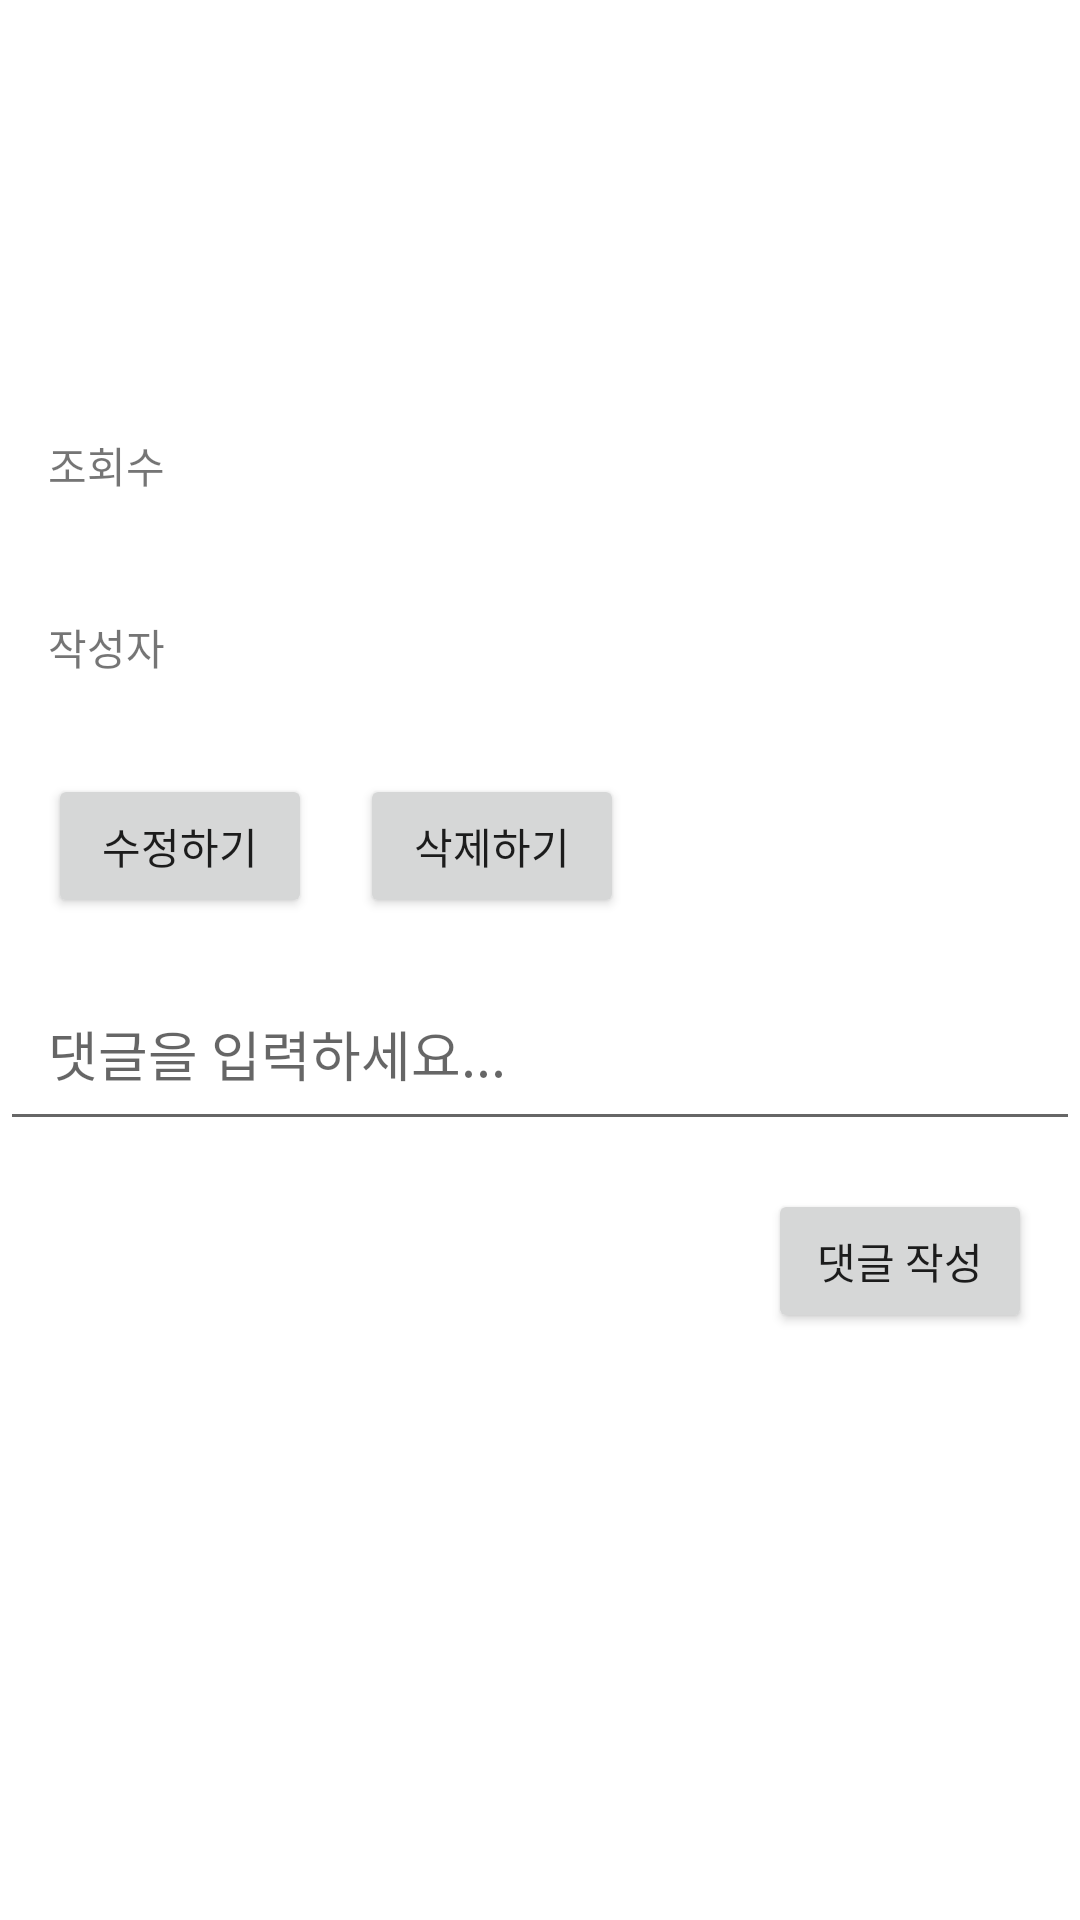

Reconstruct the res/layout file that produces this screen, plus the resources it refers to.
<!-- AndroidManifest.xml: application theme Theme.MyApplication -->
<!-- res/layout/fragment_post_detail3.xml -->
<RelativeLayout xmlns:android="http://schemas.android.com/apk/res/android"
    android:layout_width="match_parent"
    android:layout_height="match_parent">

    
    <TextView
        android:id="@+id/textViewTitleNotice"
        android:layout_width="wrap_content"
        android:layout_height="wrap_content"
        android:textSize="20sp"
        android:textStyle="bold"
        android:padding="16dp"
        android:layout_alignParentStart="true"
        android:layout_alignParentTop="true" />

    
    <TextView
        android:id="@+id/text_view_time"
        android:layout_width="wrap_content"
        android:layout_height="wrap_content"
        android:layout_alignTop="@id/textViewTitleNotice"
        android:layout_alignParentEnd="true"
        android:layout_marginEnd="16dp"
        android:textSize="14sp"
        android:textColor="@android:color/darker_gray" />

    
    <TextView
        android:id="@+id/textViewContentNotice"
        android:layout_width="match_parent"
        android:layout_height="wrap_content"
        android:layout_below="@id/textViewTitleNotice"
        android:layout_marginTop="8dp"
        android:textSize="16sp"
        android:padding="16dp" />

    
    <TextView
        android:id="@+id/text_view_view_count"
        android:layout_width="wrap_content"
        android:layout_height="wrap_content"
        android:layout_below="@id/textViewContentNotice"
        android:layout_marginTop="8dp"
        android:padding="16dp"
        android:text="조회수" />

    
    <TextView
        android:id="@+id/text_view_author"
        android:layout_width="wrap_content"
        android:layout_height="wrap_content"
        android:layout_below="@id/text_view_view_count"
        android:layout_marginTop="8dp"
        android:padding="16dp"
        android:text="작성자" />

    
    <Button
        android:id="@+id/buttonEditNotice"
        android:layout_width="wrap_content"
        android:layout_height="wrap_content"
        android:text="수정하기"
        android:layout_below="@id/text_view_author"
        android:layout_marginTop="16dp"
        android:layout_marginStart="16dp" />

    
    <Button
        android:id="@+id/buttonDeleteNotice"
        android:layout_width="wrap_content"
        android:layout_height="wrap_content"
        android:text="삭제하기"
        android:layout_below="@id/text_view_author"
        android:layout_marginTop="16dp"
        android:layout_toEndOf="@id/buttonEditNotice"
        android:layout_marginStart="16dp" />

    
    <EditText
        android:id="@+id/editTextCommentNotice"
        android:layout_width="match_parent"
        android:layout_height="wrap_content"
        android:layout_below="@id/buttonEditNotice"
        android:layout_marginTop="16dp"
        android:hint="댓글을 입력하세요..."
        android:padding="16dp" />

    
    <Button
        android:id="@+id/buttonSubmitCommentNotice"
        android:layout_width="wrap_content"
        android:layout_height="wrap_content"
        android:text="댓글 작성"
        android:layout_below="@id/editTextCommentNotice"
        android:layout_marginTop="16dp"
        android:layout_alignParentEnd="true"
        android:layout_marginEnd="16dp"
        android:padding="8dp" />

    
    <androidx.recyclerview.widget.RecyclerView
        android:id="@+id/recyclerViewCommentsNotice"
        android:layout_width="match_parent"
        android:layout_height="wrap_content"
        android:layout_below="@id/buttonSubmitCommentNotice"
        android:layout_marginTop="16dp"
        android:padding="16dp" />

</RelativeLayout>
<!-- resources referenced by this layout -->
<resources>
  <style name="Theme.MyApplication" parent="Theme.MaterialComponents.DayNight.DarkActionBar">
          
          <item name="colorPrimary">@color/purple_500</item>
          <item name="colorPrimaryVariant">@color/purple_700</item>
          <item name="colorOnPrimary">@color/white</item>
          
          <item name="colorSecondary">@color/teal_200</item>
          <item name="colorSecondaryVariant">@color/teal_700</item>
          <item name="colorOnSecondary">@color/black</item>
          
          <item name="android:statusBarColor">?attr/colorPrimaryVariant</item>
          
      </style>
  <color name="purple_500">#5072A7</color>
  <color name="purple_700">#0F4C81</color>
  <color name="white">#FFFFFFFF</color>
  <color name="teal_200">#FFE0F7F3</color>
  <color name="teal_700">#FF52C9B1</color>
  <color name="black">#FF000000</color>
</resources>
